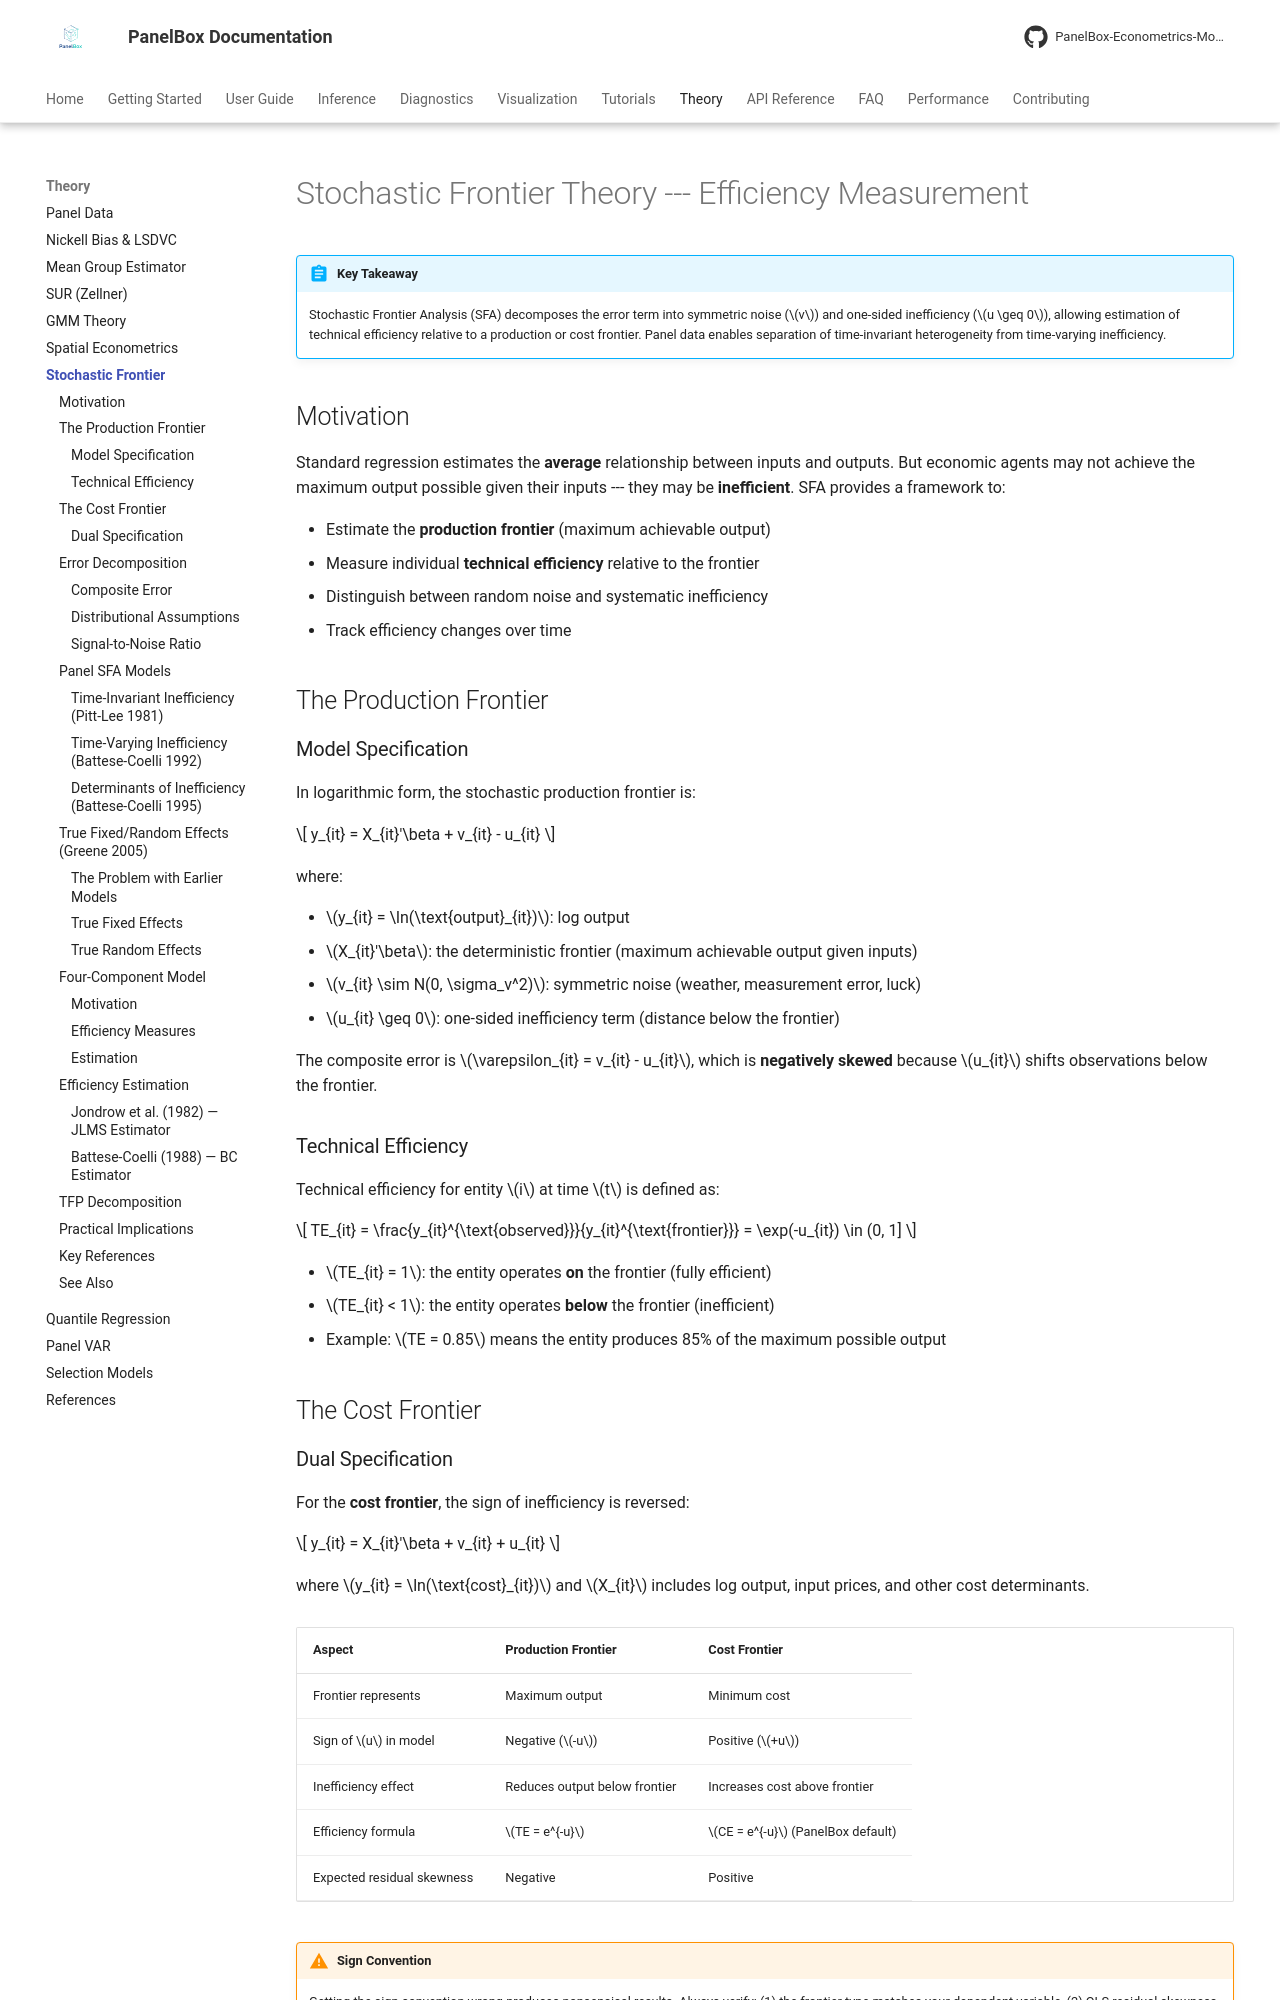

repository: PanelBox-Econometrics-Model/panelbox · page: theory/sfa-theory/index.html · generator: mkdocs

---
title: "Stochastic Frontier Theory"
description: "Mathematical foundations of stochastic frontier analysis and efficiency measurement in panel data"
---

# Stochastic Frontier Theory --- Efficiency Measurement

!!! abstract "Key Takeaway"
    Stochastic Frontier Analysis (SFA) decomposes the error term into symmetric noise ($v$) and one-sided inefficiency ($u \geq 0$), allowing estimation of technical efficiency relative to a production or cost frontier. Panel data enables separation of time-invariant heterogeneity from time-varying inefficiency.

## Motivation

Standard regression estimates the **average** relationship between inputs and outputs. But economic agents may not achieve the maximum output possible given their inputs --- they may be **inefficient**. SFA provides a framework to:

- Estimate the **production frontier** (maximum achievable output)
- Measure individual **technical efficiency** relative to the frontier
- Distinguish between random noise and systematic inefficiency
- Track efficiency changes over time

## The Production Frontier

### Model Specification

In logarithmic form, the stochastic production frontier is:

$$
y_{it} = X_{it}'\beta + v_{it} - u_{it}
$$

where:

- $y_{it} = \ln(\text{output}_{it})$: log output
- $X_{it}'\beta$: the deterministic frontier (maximum achievable output given inputs)
- $v_{it} \sim N(0, \sigma_v^2)$: symmetric noise (weather, measurement error, luck)
- $u_{it} \geq 0$: one-sided inefficiency term (distance below the frontier)

The composite error is $\varepsilon_{it} = v_{it} - u_{it}$, which is **negatively skewed** because $u_{it}$ shifts observations below the frontier.

### Technical Efficiency

Technical efficiency for entity $i$ at time $t$ is defined as:

$$
TE_{it} = \frac{y_{it}^{\text{observed}}}{y_{it}^{\text{frontier}}} = \exp(-u_{it}) \in (0, 1]
$$

- $TE_{it} = 1$: the entity operates **on** the frontier (fully efficient)
- $TE_{it} < 1$: the entity operates **below** the frontier (inefficient)
- Example: $TE = 0.85$ means the entity produces 85% of the maximum possible output

## The Cost Frontier

### Dual Specification

For the **cost frontier**, the sign of inefficiency is reversed:

$$
y_{it} = X_{it}'\beta + v_{it} + u_{it}
$$

where $y_{it} = \ln(\text{cost}_{it})$ and $X_{it}$ includes log output, input prices, and other cost determinants.

| Aspect | Production Frontier | Cost Frontier |
|--------|-------------------|---------------|
| Frontier represents | Maximum output | Minimum cost |
| Sign of $u$ in model | Negative ($-u$) | Positive ($+u$) |
| Inefficiency effect | Reduces output below frontier | Increases cost above frontier |
| Efficiency formula | $TE = e^{-u}$ | $CE = e^{-u}$ (PanelBox default) |
| Expected residual skewness | Negative | Positive |

!!! warning "Sign Convention"
    Getting the sign convention wrong produces nonsensical results. Always verify: (1) the frontier type matches your dependent variable, (2) OLS residual skewness has the expected sign, and (3) efficiency scores are in $(0, 1]$.

## Error Decomposition
